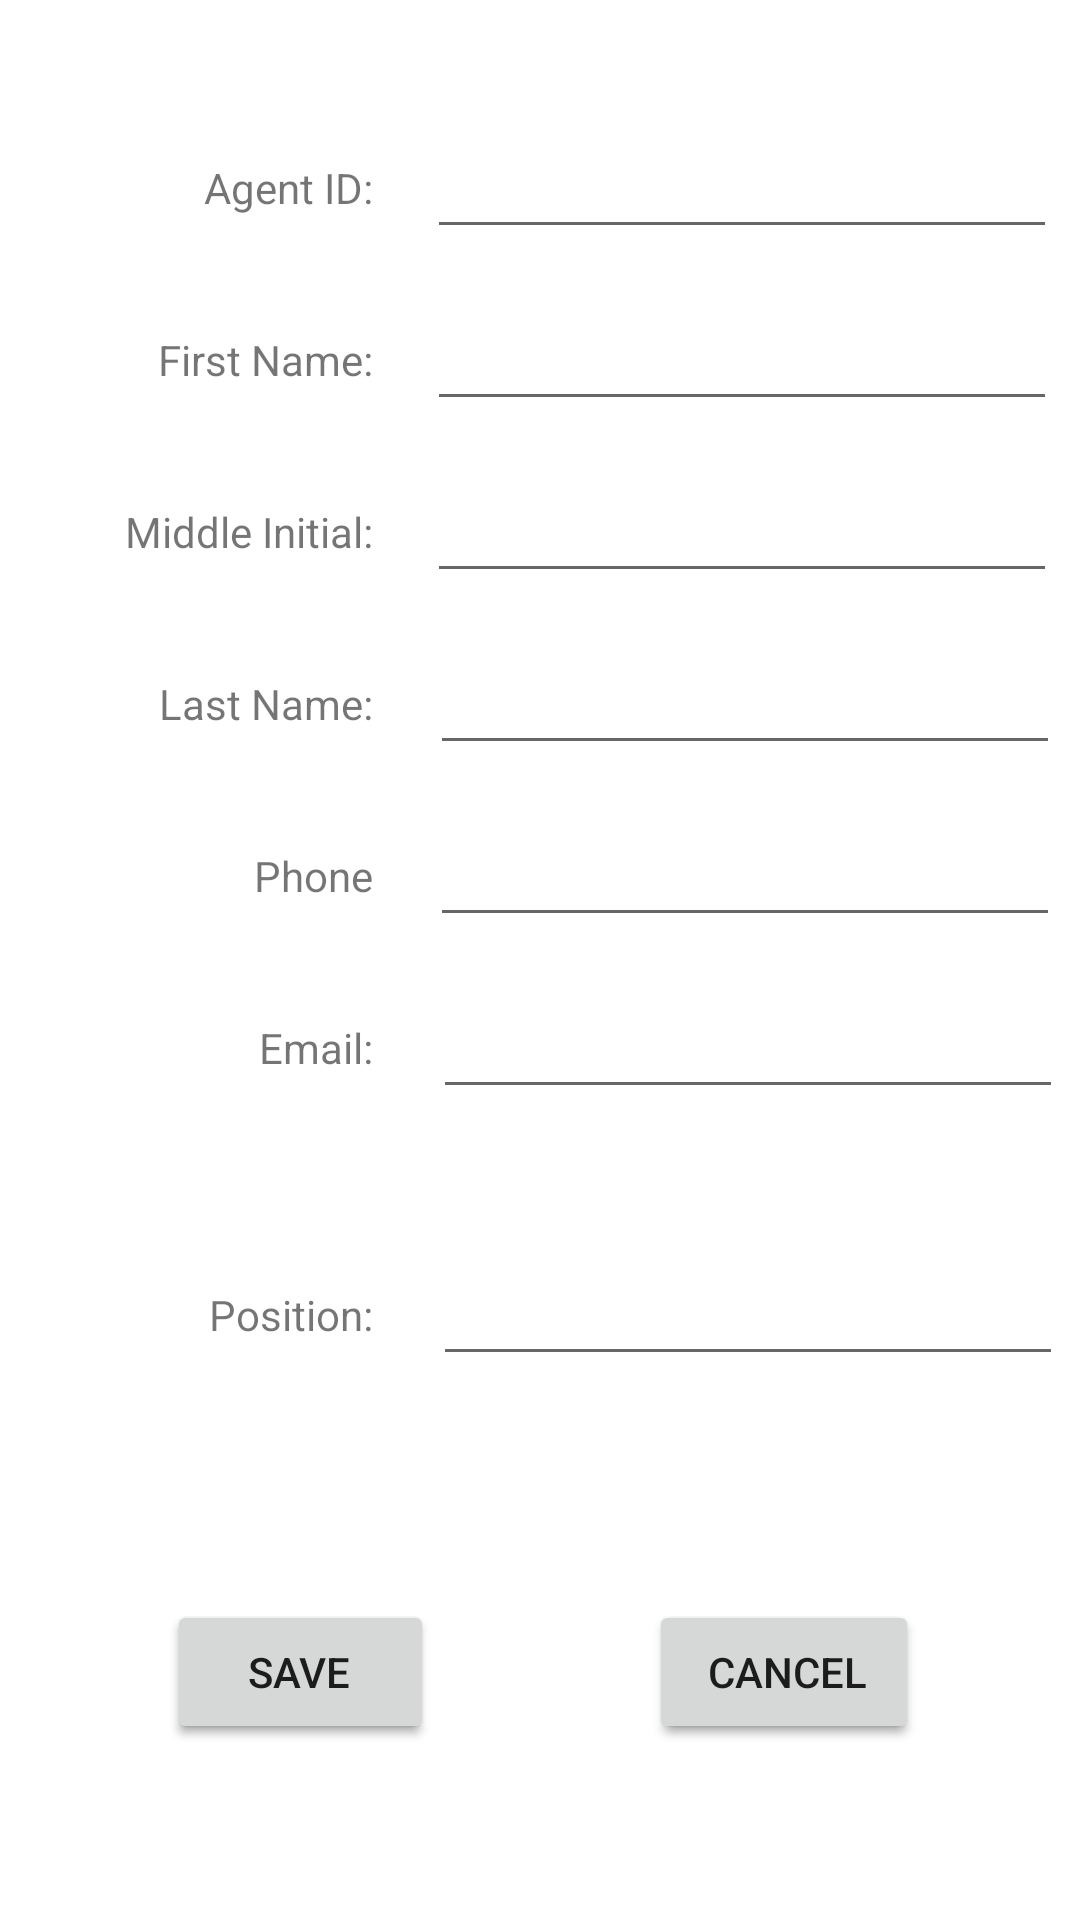

Android layout source for this screen:
<!-- AndroidManifest.xml: application theme Theme.Workshop8 -->
<!-- res/layout/activity_detail.xml -->
<?xml version="1.0" encoding="utf-8"?>
<androidx.constraintlayout.widget.ConstraintLayout xmlns:android="http://schemas.android.com/apk/res/android"
    xmlns:app="http://schemas.android.com/apk/res-auto"
    xmlns:tools="http://schemas.android.com/tools"
    android:layout_width="match_parent"
    android:layout_height="match_parent"
    tools:context=".DetailActivity">

    <androidx.constraintlayout.widget.ConstraintLayout
        android:id="@+id/constraintLayout2"
        android:layout_width="412dp"
        android:layout_height="449dp"
        app:layout_constraintBottom_toTopOf="@+id/constraintLayout"
        app:layout_constraintEnd_toEndOf="parent"
        app:layout_constraintStart_toStartOf="parent"
        app:layout_constraintTop_toTopOf="parent">

        <EditText
            android:id="@+id/etFirstName"
            android:layout_width="wrap_content"
            android:layout_height="wrap_content"
            android:layout_marginTop="16dp"
            android:ems="10"
            android:inputType="textPersonName"
            app:layout_constraintStart_toStartOf="@+id/etAgentId"
            app:layout_constraintTop_toBottomOf="@+id/etAgentId" />

        <EditText
            android:id="@+id/etPosition"
            android:layout_width="wrap_content"
            android:layout_height="wrap_content"
            android:layout_marginEnd="32dp"
            android:layout_marginBottom="16dp"
            android:ems="10"
            android:inputType="textPersonName"
            app:layout_constraintBottom_toBottomOf="parent"
            app:layout_constraintEnd_toEndOf="parent" />

        <EditText
            android:id="@+id/etEmail"
            android:layout_width="wrap_content"
            android:layout_height="wrap_content"
            android:layout_marginStart="1dp"
            android:layout_marginTop="16dp"
            android:ems="10"
            android:inputType="textPersonName"
            app:layout_constraintStart_toStartOf="@+id/etPhone"
            app:layout_constraintTop_toBottomOf="@+id/etPhone" />

        <TextView
            android:id="@+id/textView8"
            android:layout_width="wrap_content"
            android:layout_height="wrap_content"
            android:text="Email:"
            app:layout_constraintBottom_toBottomOf="@+id/etEmail"
            app:layout_constraintEnd_toEndOf="@+id/textView9"
            app:layout_constraintTop_toTopOf="@+id/etEmail" />

        <TextView
            android:id="@+id/textView2"
            android:layout_width="wrap_content"
            android:layout_height="wrap_content"
            android:text="Agent ID:"
            app:layout_constraintBottom_toBottomOf="@+id/etAgentId"
            app:layout_constraintEnd_toEndOf="@+id/textView4"
            app:layout_constraintTop_toTopOf="@+id/etAgentId" />

        <TextView
            android:id="@+id/textView5"
            android:layout_width="wrap_content"
            android:layout_height="wrap_content"
            android:text="Middle Initial:"
            app:layout_constraintBottom_toBottomOf="@+id/etMiddleInitial"
            app:layout_constraintEnd_toEndOf="@+id/textView6"
            app:layout_constraintTop_toTopOf="@+id/etMiddleInitial" />

        <TextView
            android:id="@+id/textView7"
            android:layout_width="wrap_content"
            android:layout_height="wrap_content"
            android:text="Phone"
            app:layout_constraintBottom_toBottomOf="@+id/etPhone"
            app:layout_constraintEnd_toEndOf="@+id/textView8"
            app:layout_constraintTop_toTopOf="@+id/etPhone" />

        <EditText
            android:id="@+id/etAgentId"
            android:layout_width="wrap_content"
            android:layout_height="wrap_content"
            android:layout_marginTop="16dp"
            android:layout_marginEnd="34dp"
            android:ems="10"
            android:inputType="textPersonName"
            app:layout_constraintEnd_toEndOf="parent"
            app:layout_constraintTop_toTopOf="parent" />

        <EditText
            android:id="@+id/etPhone"
            android:layout_width="wrap_content"
            android:layout_height="wrap_content"
            android:layout_marginTop="16dp"
            android:ems="10"
            android:inputType="textPersonName"
            app:layout_constraintStart_toStartOf="@+id/etLastName"
            app:layout_constraintTop_toBottomOf="@+id/etLastName" />

        <TextView
            android:id="@+id/textView9"
            android:layout_width="wrap_content"
            android:layout_height="wrap_content"
            android:layout_marginEnd="20dp"
            android:text="Position:"
            app:layout_constraintBottom_toBottomOf="@+id/etPosition"
            app:layout_constraintEnd_toStartOf="@+id/etPosition"
            app:layout_constraintTop_toTopOf="@+id/etPosition" />

        <EditText
            android:id="@+id/etMiddleInitial"
            android:layout_width="wrap_content"
            android:layout_height="wrap_content"
            android:layout_marginTop="16dp"
            android:ems="10"
            android:inputType="textPersonName"
            app:layout_constraintStart_toStartOf="@+id/etFirstName"
            app:layout_constraintTop_toBottomOf="@+id/etFirstName" />

        <EditText
            android:id="@+id/etLastName"
            android:layout_width="wrap_content"
            android:layout_height="wrap_content"
            android:layout_marginStart="1dp"
            android:layout_marginTop="16dp"
            android:ems="10"
            android:inputType="textPersonName"
            app:layout_constraintStart_toStartOf="@+id/etMiddleInitial"
            app:layout_constraintTop_toBottomOf="@+id/etMiddleInitial" />

        <TextView
            android:id="@+id/textView6"
            android:layout_width="wrap_content"
            android:layout_height="wrap_content"
            android:text="Last Name:"
            app:layout_constraintBottom_toBottomOf="@+id/etLastName"
            app:layout_constraintEnd_toEndOf="@+id/textView7"
            app:layout_constraintTop_toTopOf="@+id/etLastName" />

        <TextView
            android:id="@+id/textView4"
            android:layout_width="wrap_content"
            android:layout_height="wrap_content"
            android:text="First Name:"
            app:layout_constraintBottom_toBottomOf="@+id/etFirstName"
            app:layout_constraintEnd_toEndOf="@+id/textView5"
            app:layout_constraintTop_toTopOf="@+id/etFirstName" />
    </androidx.constraintlayout.widget.ConstraintLayout>

    <androidx.constraintlayout.widget.ConstraintLayout
        android:id="@+id/constraintLayout"
        android:layout_width="411dp"
        android:layout_height="114dp"
        app:layout_constraintBottom_toBottomOf="parent"
        app:layout_constraintEnd_toEndOf="parent"
        app:layout_constraintStart_toStartOf="parent"
        app:layout_constraintTop_toBottomOf="@+id/constraintLayout2">

        <Button
            android:id="@+id/btnDelete"
            android:layout_width="wrap_content"
            android:layout_height="wrap_content"
            android:layout_marginEnd="9dp"
            android:text="Delete"
            app:layout_constraintBaseline_toBaselineOf="@+id/btnCancel"
            app:layout_constraintEnd_toEndOf="parent"
            app:layout_constraintStart_toEndOf="@+id/btnSave" />

        <Button
            android:id="@+id/btnEdit"
            android:layout_width="wrap_content"
            android:layout_height="wrap_content"
            android:layout_marginStart="8dp"
            android:text="Edit"
            app:layout_constraintBaseline_toBaselineOf="@+id/btnSave"
            app:layout_constraintEnd_toStartOf="@+id/btnCancel"
            app:layout_constraintStart_toStartOf="parent" />

        <Button
            android:id="@+id/btnSave"
            android:layout_width="wrap_content"
            android:layout_height="wrap_content"
            android:layout_marginStart="8dp"
            android:text="Save"
            app:layout_constraintBottom_toBottomOf="parent"
            app:layout_constraintEnd_toStartOf="@+id/btnDelete"
            app:layout_constraintStart_toStartOf="parent"
            app:layout_constraintTop_toTopOf="parent" />

        <Button
            android:id="@+id/btnCancel"
            android:layout_width="wrap_content"
            android:layout_height="wrap_content"
            android:layout_marginEnd="6dp"
            android:text="Cancel"
            app:layout_constraintBottom_toBottomOf="parent"
            app:layout_constraintEnd_toEndOf="parent"
            app:layout_constraintStart_toEndOf="@+id/btnEdit"
            app:layout_constraintTop_toTopOf="parent" />
    </androidx.constraintlayout.widget.ConstraintLayout>
</androidx.constraintlayout.widget.ConstraintLayout>
<!-- resources referenced by this layout -->
<resources>
  <style name="Theme.Workshop8" parent="Theme.MaterialComponents.DayNight.DarkActionBar">
          
          <item name="colorPrimary">@color/purple_500</item>
          <item name="colorPrimaryVariant">@color/purple_700</item>
          <item name="colorOnPrimary">@color/white</item>
          
          <item name="colorSecondary">@color/teal_200</item>
          <item name="colorSecondaryVariant">@color/teal_700</item>
          <item name="colorOnSecondary">@color/black</item>
          
          <item name="android:statusBarColor" tools:targetApi="l">?attr/colorPrimaryVariant</item>
          
      </style>
  <!-- not gathered from this repository: default colours our renderer supplied (Android Studio template values) -->
  <color name="purple_500">#FF6200EE</color>
  <color name="purple_700">#FF3700B3</color>
  <color name="teal_200">#FF03DAC5</color>
  <color name="teal_700">#FF018786</color>
  <color name="black">#FF000000</color>
  <color name="white">#FFFFFFFF</color>
</resources>
